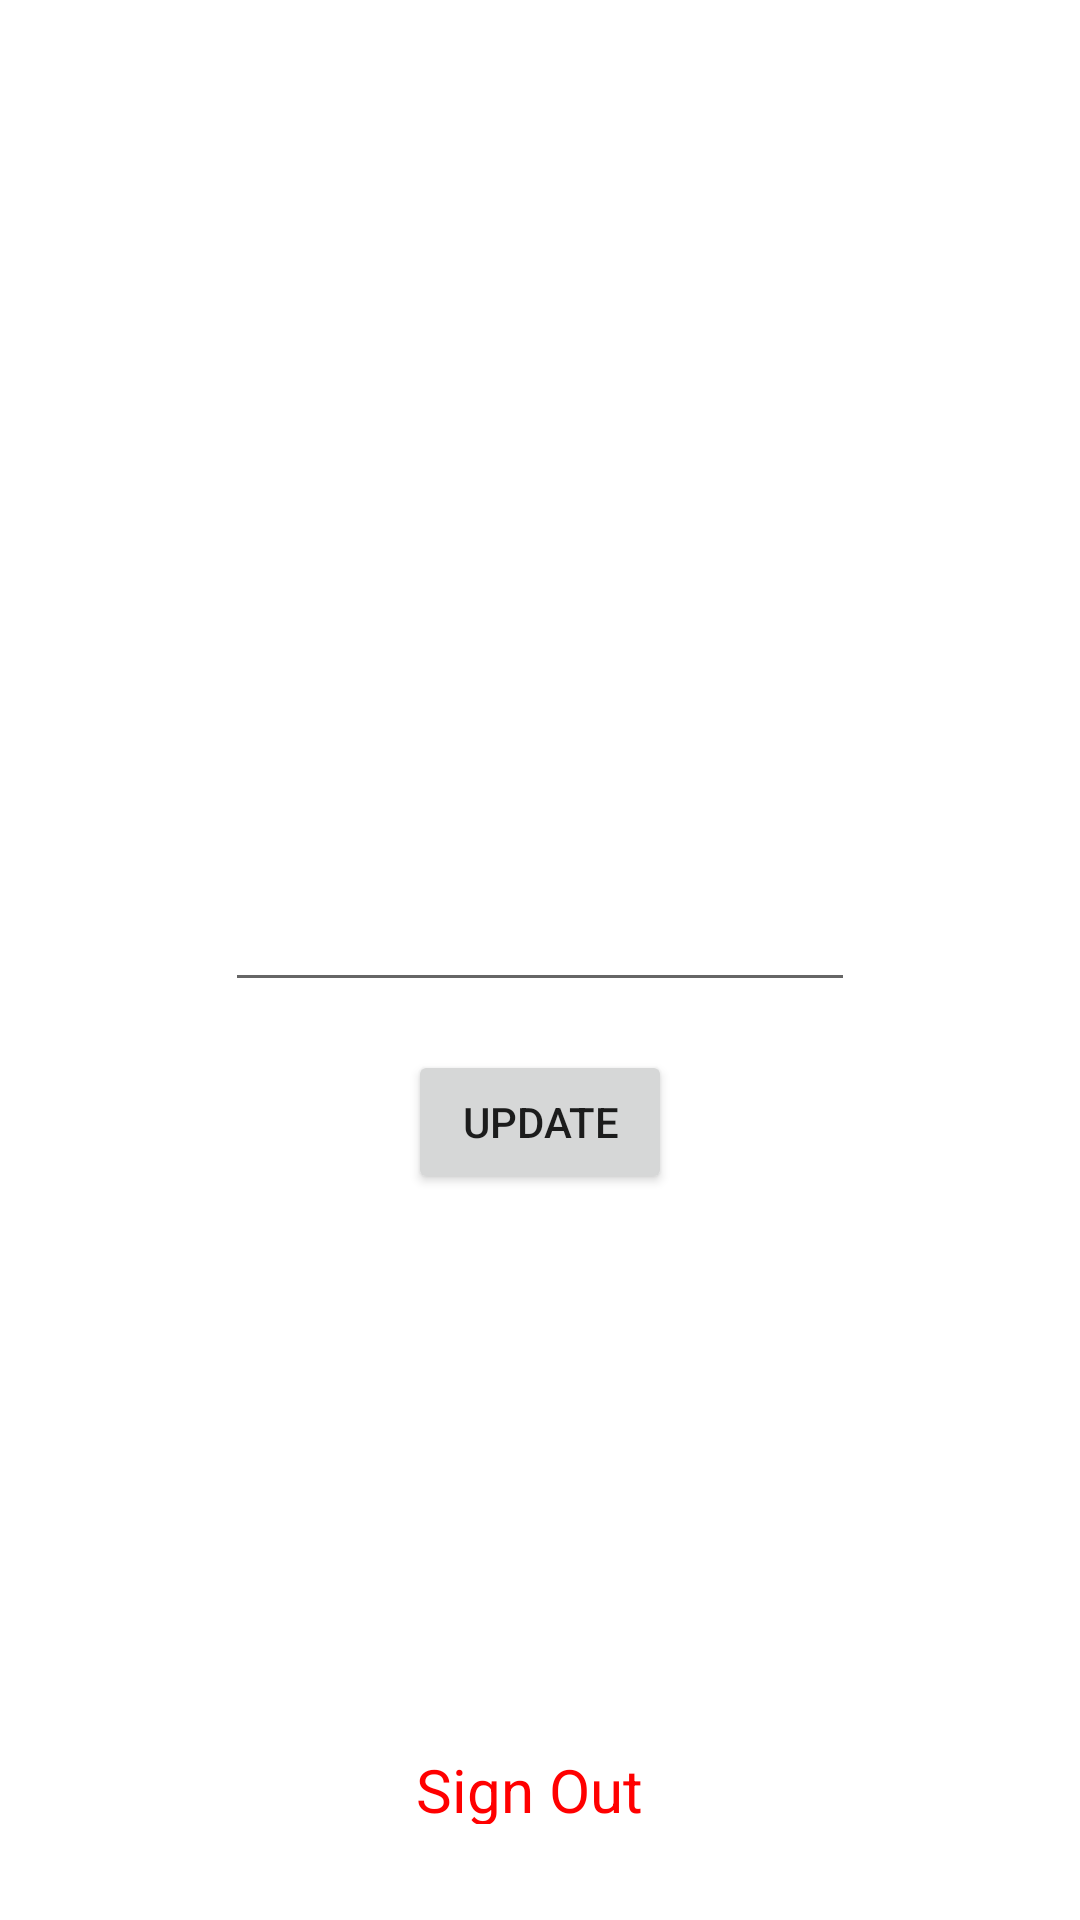

Produce the Android XML layout that renders to this screen, including the resource entries it uses.
<!-- AndroidManifest.xml: application theme Theme.Graduation -->
<!-- res/layout/fragment_settings.xml -->
<?xml version="1.0" encoding="utf-8"?>
<androidx.constraintlayout.widget.ConstraintLayout xmlns:android="http://schemas.android.com/apk/res/android"
    xmlns:app="http://schemas.android.com/apk/res-auto"
    xmlns:tools="http://schemas.android.com/tools"
    android:layout_width="match_parent"
    android:layout_height="match_parent"
    android:layout_marginBottom="32dp"
    tools:context=".UI.Settings.SettingsFragment">

    <ProgressBar
        android:id="@+id/progressBar"
        android:layout_width="wrap_content"
        android:layout_height="wrap_content"
        app:layout_constraintBottom_toBottomOf="parent"
        app:layout_constraintEnd_toEndOf="parent"
        app:layout_constraintStart_toStartOf="parent"
        app:layout_constraintTop_toTopOf="parent"
        android:visibility="gone"/>

    <ImageView
        android:id="@+id/userImageSettings"
        android:layout_width="150dp"
        android:layout_height="150dp"
        android:layout_marginTop="120dp"
        android:contentDescription="@string/profile_image"
        android:scaleType="fitXY"
        app:layout_constraintEnd_toEndOf="parent"
        app:layout_constraintStart_toStartOf="parent"
        app:layout_constraintTop_toTopOf="parent"
        app:srcCompat="@drawable/defaultuser" />

    <EditText
        android:id="@+id/settingsUserName"
        android:layout_width="wrap_content"
        android:layout_height="wrap_content"
        android:layout_marginTop="16dp"
        android:ems="10"
        android:inputType="textPersonName"
        android:minHeight="48dp"
        app:layout_constraintEnd_toEndOf="parent"
        app:layout_constraintStart_toStartOf="parent"
        app:layout_constraintTop_toBottomOf="@+id/userImageSettings"
        tools:text="Username" />

    <Button
        android:id="@+id/updateButton"
        android:layout_width="wrap_content"
        android:layout_height="48dp"
        android:layout_marginTop="16dp"
        android:text="@string/update"
        app:layout_constraintEnd_toEndOf="parent"
        app:layout_constraintStart_toStartOf="parent"
        app:layout_constraintTop_toBottomOf="@+id/settingsUserName" />

    <TextView
        android:id="@+id/signOutButton"
        android:layout_width="83dp"
        android:layout_height="25dp"
        android:layout_marginBottom="32dp"
        android:text="@string/sign_out"
        android:textColor="@color/red"
        android:textSize="20sp"
        app:layout_constraintBottom_toBottomOf="parent"
        app:layout_constraintEnd_toEndOf="@+id/settingsUserName"
        app:layout_constraintStart_toStartOf="@+id/settingsUserName" />

</androidx.constraintlayout.widget.ConstraintLayout>
<!-- resources referenced by this layout -->
<resources>
  <color name="red">#FF0000</color>
  <string name="profile_image">Porfile Image</string>
  <string name="sign_out">Sign Out</string>
  <string name="update">Update</string>
  <style name="Theme.Graduation" parent="Theme.MaterialComponents.Light.NoActionBar">
          
          <item name="colorPrimary">@color/primaryColor</item>
          <item name="colorPrimaryVariant">@color/primaryLightColor</item>
          <item name="colorOnPrimary">@color/primaryDarkColor</item>
  
          
          <item name="colorSecondary">@color/secondaryColor</item>
          <item name="colorSecondaryVariant">@color/secondaryLightColor</item>
          <item name="colorOnSecondary">@color/secondaryDarkColor</item>
          
          <item name="android:statusBarColor" tools:targetApi="l">@color/black</item>
          
  
      </style>
  <color name="primaryColor">#FF1976D2</color>
  <color name="primaryLightColor">#FF2196F3</color>
  <color name="primaryDarkColor">#064888</color>
  <color name="secondaryColor">#00695c</color>
  <color name="secondaryLightColor">#439889</color>
  <color name="secondaryDarkColor">#003d33</color>
  <color name="black">#FF000000</color>
</resources>
